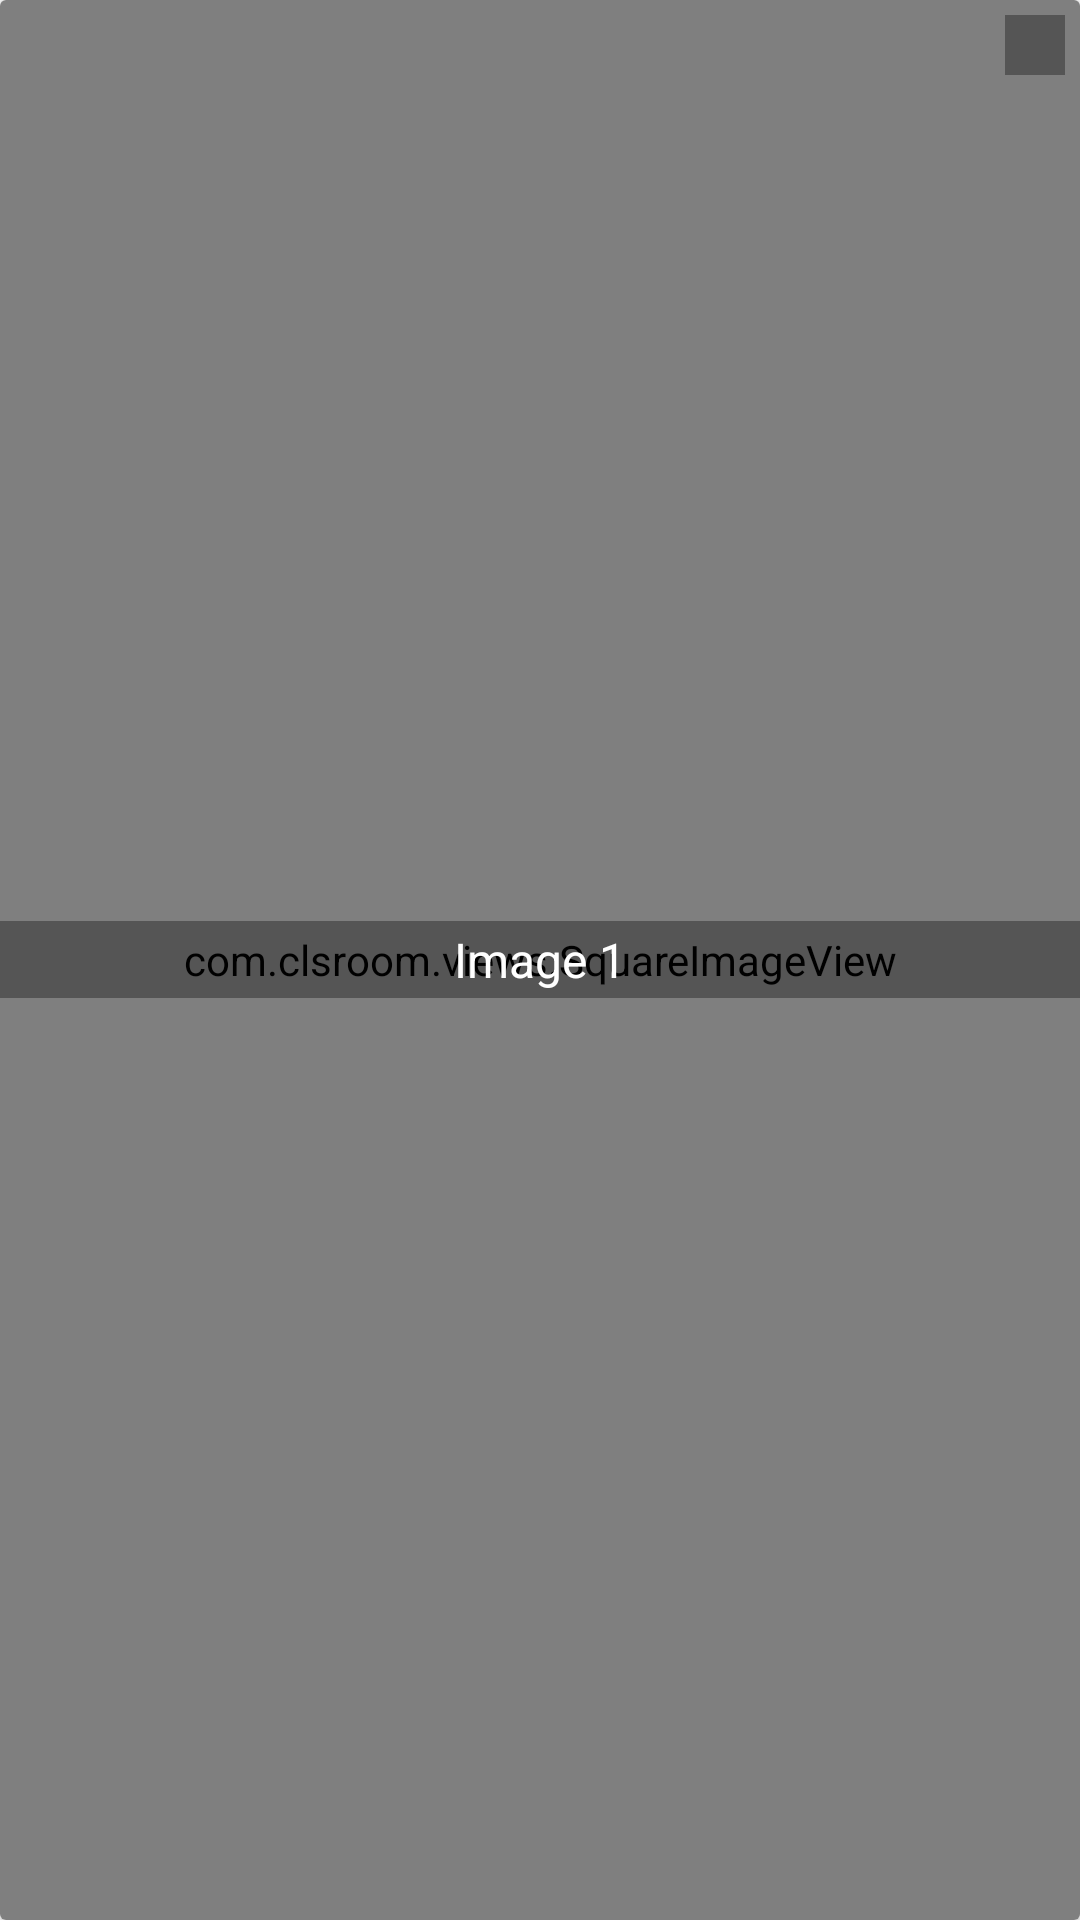

The Android layout XML behind this screen, and the referenced resources:
<!-- AndroidManifest.xml: application theme AppTheme -->
<!-- res/layout/edit_gallery_images_row.xml -->
<?xml version="1.0" encoding="utf-8"?>
<LinearLayout
    xmlns:android="http://schemas.android.com/apk/res/android"
    android:layout_width="match_parent"
    android:layout_height="wrap_content"
    xmlns:fresco="http://schemas.android.com/apk/res-auto"
    android:layout_marginBottom="5dp"
    android:layout_marginRight="5dp"
    android:layout_marginLeft="10dp"
    android:layout_marginTop="10dp"
    android:background="@color/white"
    android:orientation="vertical">

    <android.support.v7.widget.CardView
        android:layout_width="match_parent"
        android:layout_height="wrap_content">

        <RelativeLayout
            android:layout_width="match_parent"
            android:layout_height="wrap_content"
            android:orientation="vertical">

            <com.clsroom.views.SquareImageView
                android:id="@+id/image"
                android:layout_width="match_parent"
                android:layout_height="match_parent"
                android:scaleType="centerCrop"
                android:padding="5dp"
                fresco:placeholderImage="@drawable/placeholder"
                />

            <TextView
                android:id="@+id/imageNumber"
                android:layout_width="match_parent"
                android:layout_height="wrap_content"
                android:layout_centerInParent="true"
                android:background="@color/black_overlay"
                android:gravity="center"
                android:text="Image 1"
                android:padding="2dp"
                android:textColor="@color/white"
                android:textSize="16sp"/>

            <ImageView
                android:id="@+id/deleteImage"
                android:layout_width="20dp"
                android:layout_height="20dp"
                android:layout_alignParentRight="true"
                android:layout_marginRight="5dp"
                android:layout_marginTop="5dp"
                android:background="@color/black_overlay"
                android:src="@drawable/ic_clear_white_24dp"/>
        </RelativeLayout>
    </android.support.v7.widget.CardView>

</LinearLayout>
<!-- resources referenced by this layout -->
<resources>
  <color name="black_overlay">#55000000</color>
  <color name="white">#fff</color>
  <!-- drawable placeholder (drawable) -->
  <?xml version="1.0" encoding="UTF-8"?>
  <layer-list xmlns:android="http://schemas.android.com/apk/res/android">
      <item>
          <shape android:shape="rectangle">
              <solid android:color="@color/grey"/>
          </shape>
      </item>
  </layer-list>
  <color name="grey">#ddd</color>
</resources>
